Run: headless pygame with SDL's dummy video driver; simulated clock (each Clock.tick advances the game by its frame time, no real sleeping); random seed 0; keys injected as events and as key.get_pressed() state; no mouse input.
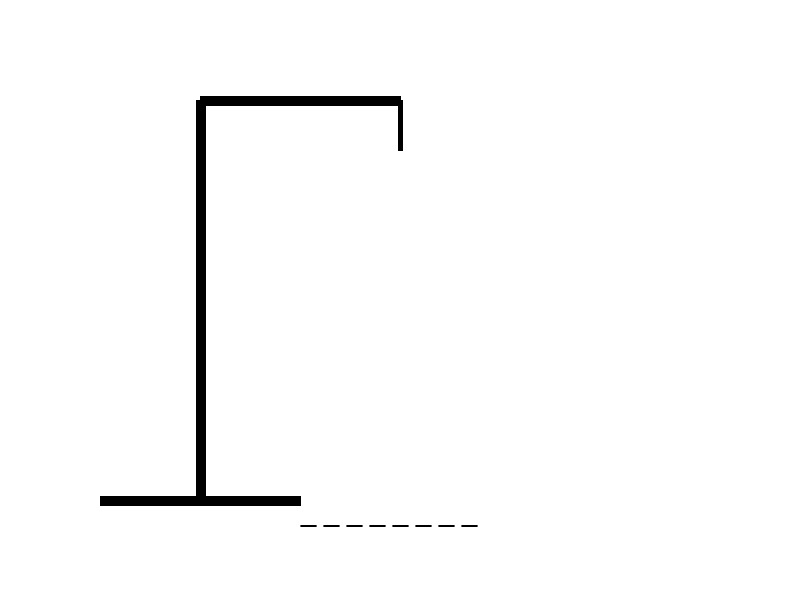
Frame 1 of 4 · flips 1–60 · no input
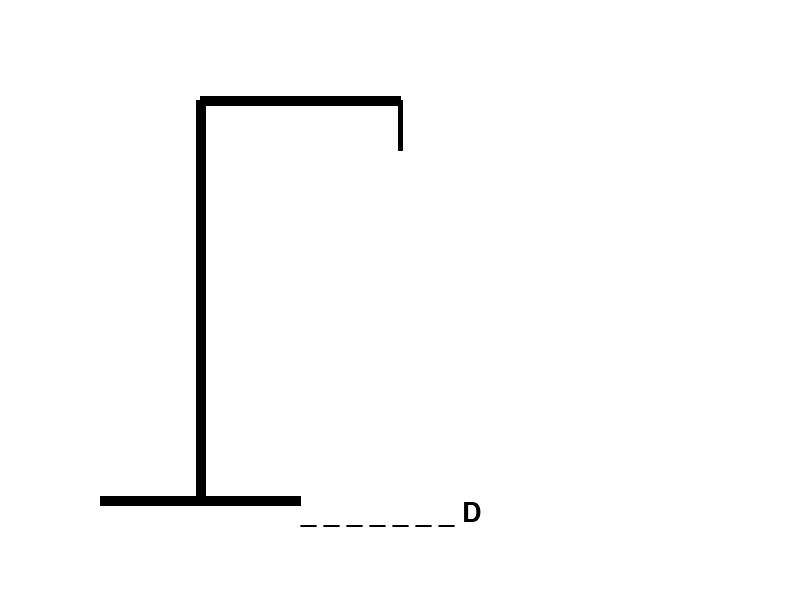
Frame 2 of 4 · flips 61–180 · tapped SPACE, RETURN · held RIGHT (→), D
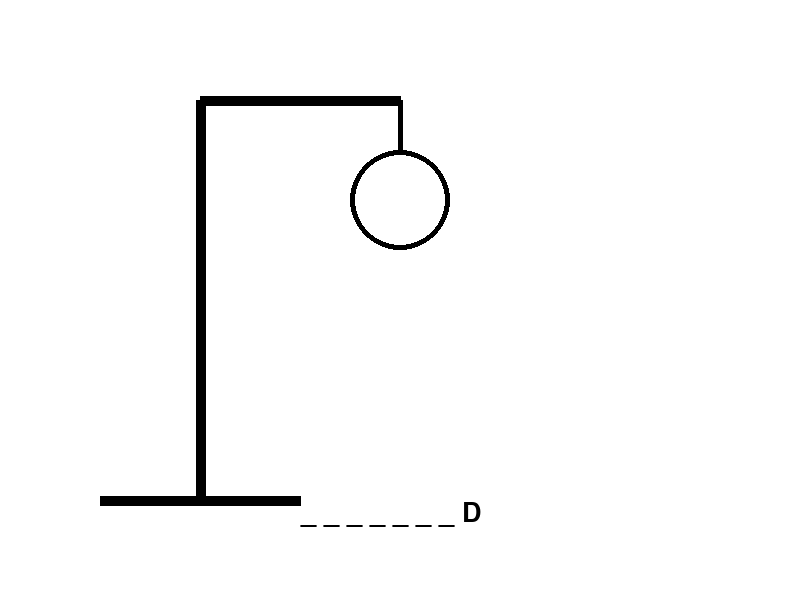
Frame 3 of 4 · flips 181–300 · held DOWN (↓), S
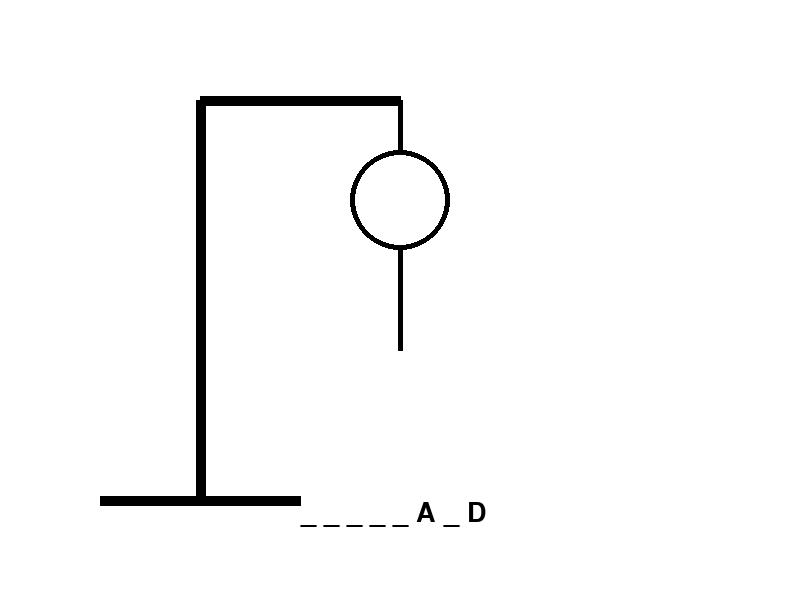
Frame 4 of 4 · flips 301–420 · held LEFT (←), A, UP (↑), W

The pygame program that drew these frames:

import pygame
import random
import sys

# Inicializar pygame
pygame.init()

# Colores
WHITE = (255, 255, 255)
BLACK = (0, 0, 0)
RED = (255, 0, 0)
BLUE = (0, 0, 255)

# Dimensiones de la ventana
SCREEN_WIDTH = 800
SCREEN_HEIGHT = 600
screen = pygame.display.set_mode((SCREEN_WIDTH, SCREEN_HEIGHT))
pygame.display.set_caption('Juego del Ahorcado')

# Fuentes
FONT = pygame.font.SysFont('arial', 40)
SMALL_FONT = pygame.font.SysFont('arial', 30)

# Palabras para el juego
WORDS = ['PYTHON', 'PROGRAMMING', 'COMPUTER', 'KEYBOARD', 'MONITOR', 'PYGAME']

# Escoge una palabra al azar
word = random.choice(WORDS)

# Variables del juego
guessed_letters = []
wrong_guesses = 0
max_wrong_guesses = 6
correct_guesses = ['_' for _ in word]
game_over = False

# Función para dibujar el soporte del ahorcado
def draw_gallows():
    # Dibuja el soporte del ahorcado
    pygame.draw.line(screen, BLACK, (100, 500), (300, 500), 10)  # Base
    pygame.draw.line(screen, BLACK, (200, 500), (200, 100), 10)  # Poste vertical
    pygame.draw.line(screen, BLACK, (200, 100), (400, 100), 10)  # Brazo horizontal
    pygame.draw.line(screen, BLACK, (400, 100), (400, 150), 5)   # Cuerda

# Función para dibujar el ahorcado
def draw_hangman():
    if wrong_guesses >= 1:  # Cabeza
        pygame.draw.circle(screen, BLACK, (400, 200), 50, 5)
    if wrong_guesses >= 2:  # Cuerpo
        pygame.draw.line(screen, BLACK, (400, 250), (400, 350), 5)
    if wrong_guesses >= 3:  # Brazo izquierdo
        pygame.draw.line(screen, BLACK, (400, 275), (350, 325), 5)
    if wrong_guesses >= 4:  # Brazo derecho
        pygame.draw.line(screen, BLACK, (400, 275), (450, 325), 5)
    if wrong_guesses >= 5:  # Pierna izquierda
        pygame.draw.line(screen, BLACK, (400, 350), (350, 450), 5)
    if wrong_guesses >= 6:  # Pierna derecha (juego perdido)
        pygame.draw.line(screen, BLACK, (400, 350), (450, 450), 5)

# Función para mostrar el estado de la palabra
def display_word():
    display = ' '.join(correct_guesses)
    text = FONT.render(display, True, BLACK)
    screen.blit(text, (SCREEN_WIDTH // 2 - 100, SCREEN_HEIGHT - 100))

# Función para manejar el texto en pantalla
def display_message(message):
    text = FONT.render(message, True, RED)
    screen.blit(text, (SCREEN_WIDTH // 2 - 150, SCREEN_HEIGHT // 2))

# Función principal del juego
def main():
    global wrong_guesses, game_over

    running = True
    while running:
        screen.fill(WHITE)
        draw_gallows()  # Dibuja el soporte del ahorcado
        draw_hangman()  # Dibuja las partes del cuerpo conforme avanza el juego
        display_word()  # Muestra el progreso de la palabra adivinada

        for event in pygame.event.get():
            if event.type == pygame.QUIT:
                pygame.quit()
                sys.exit()

            if event.type == pygame.KEYDOWN and not game_over:
                letter = pygame.key.name(event.key).upper()
                if letter.isalpha() and len(letter) == 1:  # Solo permitir letras
                    if letter in word and letter not in guessed_letters:
                        # Añadir letra a adivinadas y actualizar palabra correcta
                        guessed_letters.append(letter)
                        for i in range(len(word)):
                            if word[i] == letter:
                                correct_guesses[i] = letter
                    elif letter not in guessed_letters:
                        guessed_letters.append(letter)
                        wrong_guesses += 1

        # Verificar si el jugador ganó o perdió
        if '_' not in correct_guesses:
            game_over = True
            display_message('¡Ganaste!')
        elif wrong_guesses >= max_wrong_guesses:
            game_over = True
            display_message(f'Perdiste! La palabra era {word}')

        pygame.display.update()

if __name__ == '__main__':
    main()
